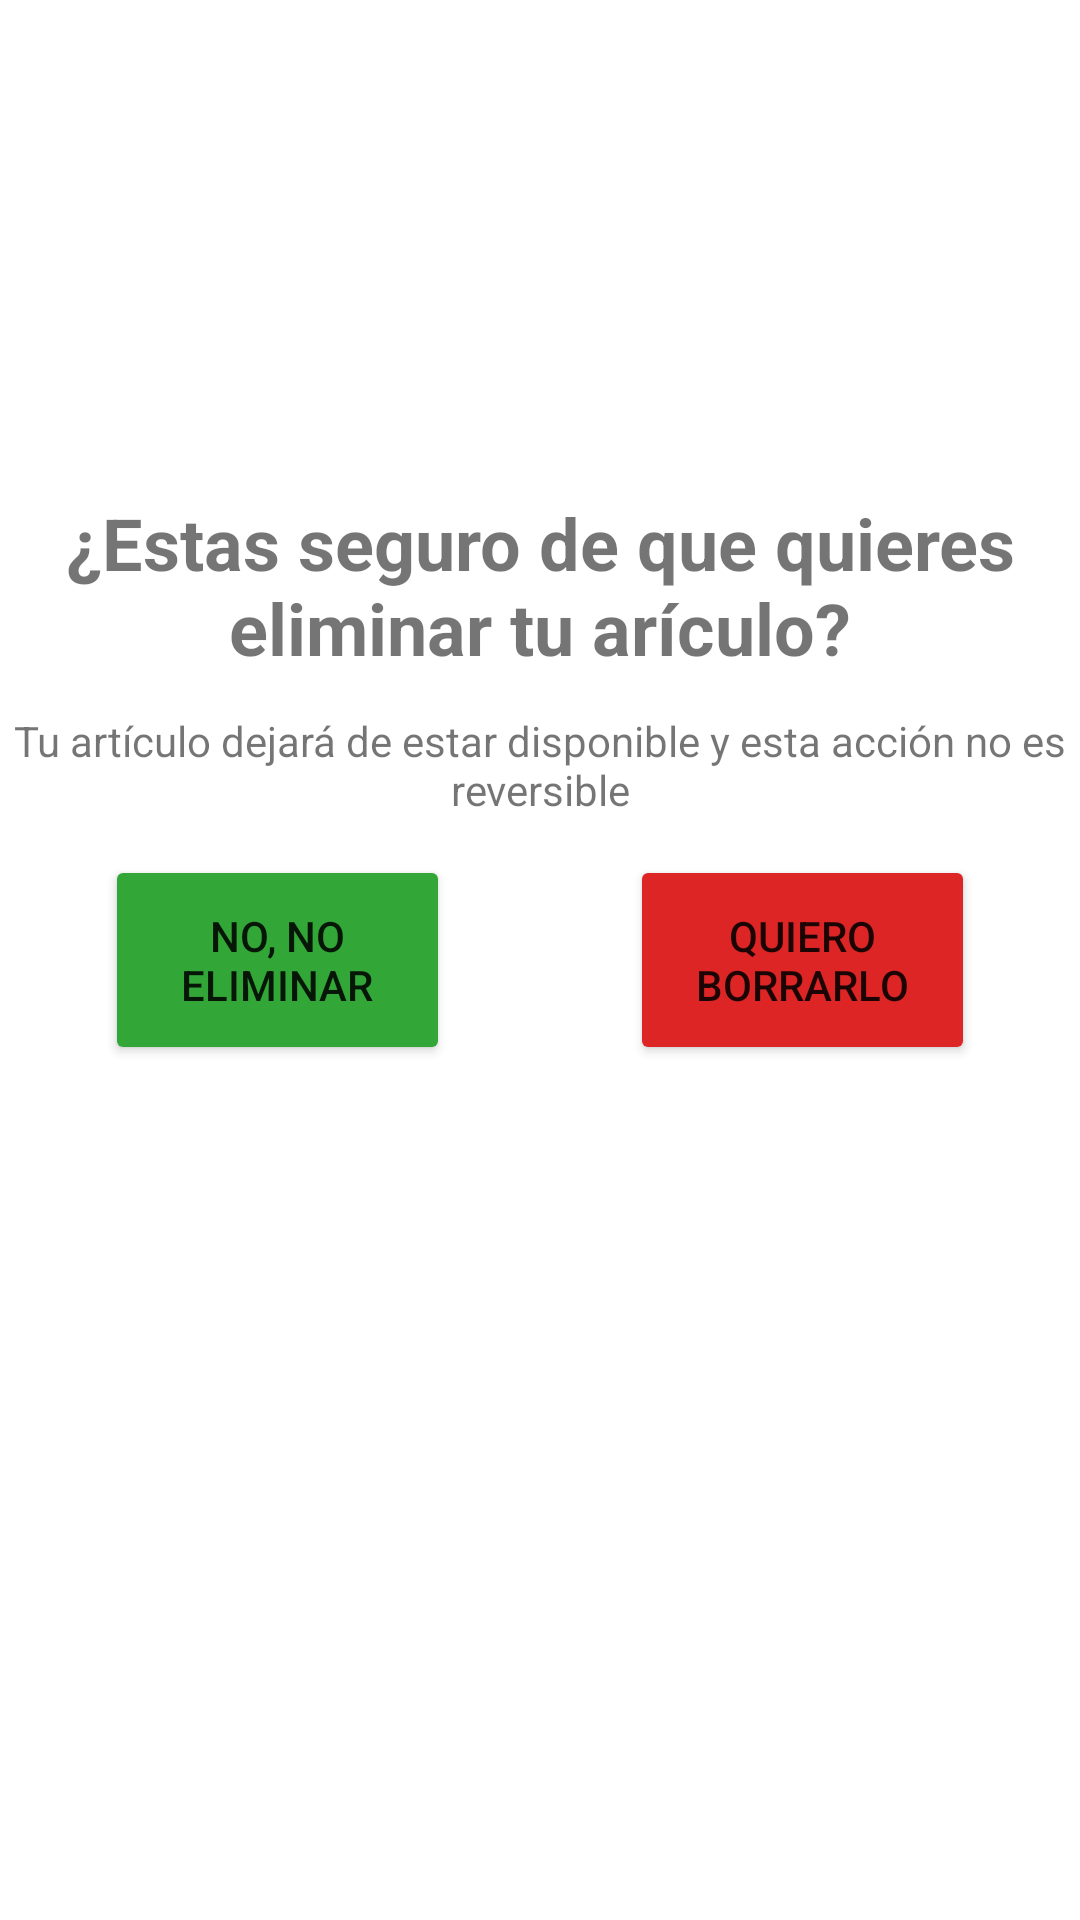

This screen was rendered from an Android layout file. Write that file and the resources it references.
<!-- AndroidManifest.xml: application theme Theme.PortalNoticias -->
<!-- res/layout/eliminar_articulo.xml -->
<?xml version="1.0" encoding="utf-8"?>
<androidx.constraintlayout.widget.ConstraintLayout xmlns:android="http://schemas.android.com/apk/res/android"
    xmlns:app="http://schemas.android.com/apk/res-auto"
    xmlns:tools="http://schemas.android.com/tools"
    android:layout_width="match_parent"
    android:layout_height="match_parent">

    <androidx.constraintlayout.widget.ConstraintLayout
        android:layout_width="match_parent"
        android:layout_height="match_parent"
        tools:layout_editor_absoluteX="-36dp"
        tools:layout_editor_absoluteY="-361dp">

        <TextView
            android:id="@+id/textView5"
            android:layout_width="wrap_content"
            android:layout_height="wrap_content"
            android:layout_marginBottom="250dp"
            android:gravity="center"
            android:text="¿Estas seguro de que quieres eliminar tu arículo?"
            android:textSize="24sp"
            android:textStyle="bold"
            app:layout_constraintBottom_toBottomOf="parent"
            app:layout_constraintEnd_toEndOf="parent"
            app:layout_constraintStart_toStartOf="parent"
            app:layout_constraintTop_toTopOf="parent" />

        <TextView
            android:id="@+id/textView6"
            android:layout_width="wrap_content"
            android:layout_height="wrap_content"
            android:layout_marginBottom="130dp"
            android:gravity="center"
            android:text="Tu artículo dejará de estar disponible y esta acción no es reversible"
            app:layout_constraintBottom_toBottomOf="parent"
            app:layout_constraintEnd_toEndOf="parent"
            app:layout_constraintStart_toStartOf="parent"
            app:layout_constraintTop_toTopOf="parent" />

        <Button
            android:id="@+id/button_siBorrar"
            android:layout_width="115dp"
            android:layout_height="70dp"
            android:layout_marginStart="175dp"
            android:backgroundTint="#DD2525"
            android:text="Quiero borrarlo"
            android:textSize="14sp"
            android:visibility="visible"
            app:layout_constraintBottom_toBottomOf="parent"
            app:layout_constraintEnd_toEndOf="parent"
            app:layout_constraintStart_toStartOf="parent"
            app:layout_constraintTop_toTopOf="parent" />

        <Button
            android:id="@+id/button_noBorrar"
            android:layout_width="115dp"
            android:layout_height="70dp"
            android:layout_marginEnd="175dp"
            android:backgroundTint="#32A637"
            android:text="No, no eliminar"
            android:visibility="visible"
            app:layout_constraintBottom_toBottomOf="parent"
            app:layout_constraintEnd_toEndOf="parent"
            app:layout_constraintStart_toStartOf="parent"
            app:layout_constraintTop_toTopOf="parent" />

    </androidx.constraintlayout.widget.ConstraintLayout>

</androidx.constraintlayout.widget.ConstraintLayout>
<!-- resources referenced by this layout -->
<resources>
  <style name="Theme.PortalNoticias" parent="Theme.MaterialComponents.DayNight.NoActionBar">
          
          <item name="colorPrimary">@color/purple_500</item>
          <item name="colorPrimaryVariant">@color/purple_700</item>
          <item name="colorOnPrimary">@color/white</item>
          
          <item name="colorSecondary">@color/teal_200</item>
          <item name="colorSecondaryVariant">@color/teal_700</item>
          <item name="colorOnSecondary">@color/black</item>
          
          <item name="android:statusBarColor" tools:targetApi="l">?attr/colorPrimaryVariant</item>
          
      </style>
  <!-- not gathered from this repository: default colours our renderer supplied (Android Studio template values) -->
  <color name="purple_500">#FF6200EE</color>
  <color name="purple_700">#FF3700B3</color>
  <color name="teal_200">#FF03DAC5</color>
  <color name="teal_700">#FF018786</color>
  <color name="black">#FF000000</color>
  <color name="white">#FFFFFFFF</color>
</resources>
